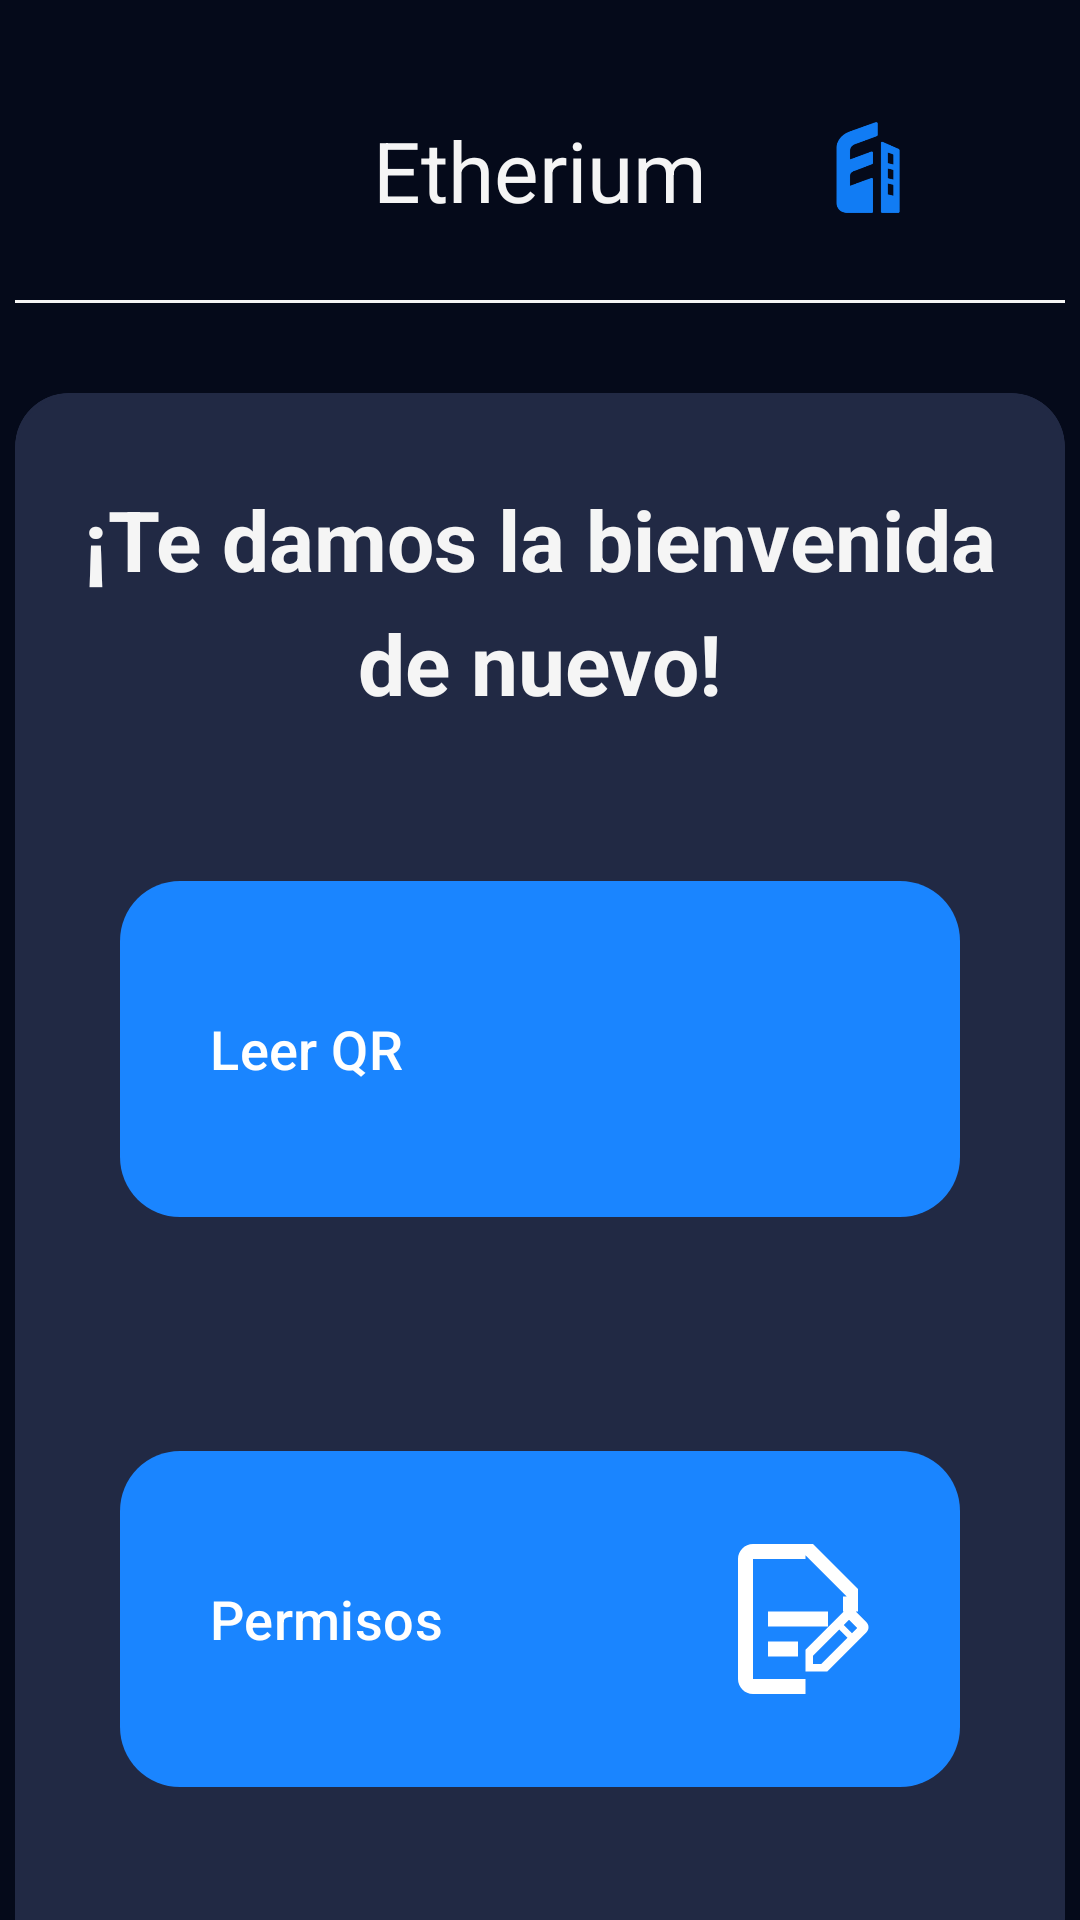

Here is an Android app screen rendered from its layout file. Give the layout XML and the strings, colors and styles it references.
<!-- AndroidManifest.xml: application theme Theme.Etherium_app -->
<!-- res/layout/activity_main.xml -->
<?xml version="1.0" encoding="utf-8"?>
<androidx.constraintlayout.widget.ConstraintLayout xmlns:android="http://schemas.android.com/apk/res/android"
    xmlns:app="http://schemas.android.com/apk/res-auto"
    xmlns:tools="http://schemas.android.com/tools"
    android:id="@+id/main"
    android:layout_width="match_parent"
    android:layout_height="match_parent"
    tools:context=".MainActivity"
    android:background="@color/fondo">

    <ImageView
        android:id="@+id/icono_etherium"
        android:layout_width="60dp"
        android:layout_height="60dp"
        android:background="@drawable/logo_etherium"
        android:layout_marginTop="30dp"
       android:layout_marginEnd="40dp"
        android:backgroundTint="@color/icono"
        android:contentDescription="@string/ic_etherium"
        app:layout_constraintEnd_toEndOf="parent"
        app:layout_constraintTop_toTopOf="parent"/>

    <TextView
        android:id="@+id/Tlo_mipersona"
        android:layout_width="wrap_content"
        android:layout_height="wrap_content"
        android:text="@string/Etherium"
        android:textColor="@color/texto"
        android:textSize="28sp"
        app:layout_constraintStart_toStartOf="parent"
        app:layout_constraintEnd_toEndOf="parent"
        app:layout_constraintTop_toTopOf="parent"
        android:layout_marginTop="38dp"/>


    <View
        android:id="@+id/barra"
        android:layout_width="350dp"
        android:layout_height="1dp"
        app:layout_constraintTop_toTopOf="parent"
        android:layout_marginTop="100dp"
        android:background="@color/texto"
        app:layout_constraintStart_toStartOf="parent"
        app:layout_constraintEnd_toEndOf="parent"
        android:layout_marginBottom="10dp"/>

    <com.google.android.material.card.MaterialCardView
        android:id="@+id/tarjeta_qr"
        android:layout_width="350dp"
        android:layout_height="wrap_content"
        app:layout_constraintTop_toBottomOf="@id/barra"
        app:layout_constraintStart_toStartOf="parent"
        app:layout_constraintEnd_toEndOf="parent"
        android:layout_marginTop="30dp"
        android:layout_marginBottom="30dp"
        app:cardCornerRadius="18dp"
        app:cardBackgroundColor="@color/tarjeta"
        app:strokeColor="@color/tarjeta">

        <LinearLayout
            android:layout_width="match_parent"
            android:layout_height="wrap_content"
            android:orientation="vertical"
            android:gravity="center_horizontal"
            android:paddingTop="30dp"
            android:paddingBottom="30dp">

            <TextView
                android:id="@+id/bienvenida"
                android:layout_width="wrap_content"
                android:layout_height="wrap_content"
                android:text="@string/bienvenida_titulo"
                android:textColor="@color/texto"
                android:textSize="28sp"
                android:textStyle="bold" />

            <TextView
                android:id="@+id/nuevo"
                android:layout_width="wrap_content"
                android:layout_height="wrap_content"
                android:text="@string/nuevo"
                android:textColor="@color/texto"
                android:textSize="28sp"
                android:textStyle="bold"
                android:layout_marginTop="4dp" />

            <com.google.android.material.button.MaterialButton
                android:id="@+id/btn_leer_qr"
                android:layout_width="280dp"
                android:layout_height="120dp"
                android:layout_marginTop="50dp"
                android:text="Leer QR"
                android:textAllCaps="false"
                android:textSize="18sp"
                android:textColor="@android:color/white"
                android:gravity="center_vertical|start"
                android:paddingStart="30dp"
                app:backgroundTint="#1A85FF"
                app:cornerRadius="20dp"
                app:icon="@drawable/ic_scanner"
                app:iconSize="60dp"
                app:iconGravity="end"
                app:iconPadding="10dp"
                app:iconTint="@android:color/white"/>

            <com.google.android.material.button.MaterialButton
                android:id="@+id/btn_permisos"
                android:layout_width="280dp"
                android:layout_height="120dp"
                android:layout_marginTop="70dp"
                android:layout_marginBottom="50dp"
                android:text="Permisos"
                android:textAllCaps="false"
                android:textSize="18sp"
                android:textColor="@android:color/white"
                android:gravity="center_vertical|start"
                android:paddingStart="30dp"
                app:backgroundTint="#1A85FF"
                app:cornerRadius="20dp"
                app:icon="@drawable/ic_permisos_vector"
                app:iconSize="60dp"
                app:iconGravity="end"
                app:iconPadding="10dp"
                app:iconTint="@android:color/white"/>





        </LinearLayout>

    </com.google.android.material.card.MaterialCardView>




</androidx.constraintlayout.widget.ConstraintLayout>
<!-- resources referenced by this layout -->
<resources>
  <color name="fondo">#050A1A</color>
  <color name="icono">#117CF4</color>
  <color name="tarjeta">#212944</color>
  <color name="texto">#F5F5F5</color>
  <!-- drawable ic_permisos_vector (drawable) -->
  <?xml version="1.0" encoding="utf-8"?>
  <vector xmlns:android="http://schemas.android.com/apk/res/android"
      android:width="24dp"
      android:height="24dp"
      android:viewportWidth="24"
      android:viewportHeight="24">
      <path
          android:fillColor="@android:color/white"
          android:pathData="M14,2H6C4.9,2 4,2.9 4,4v16c0,1.1 0.9,2 2,2h7v-2H6V4h7v5h5v2h2V8l-6,-6zM13,9V3.5L18.5,9H13zM16,11H8v2h8v-2zM12,15H8v2h4v-2zM21.1,12.4l-1.5,-1.5c-0.4,-0.4 -1,-0.4 -1.4,0l-5.2,5.2V19h2.9l5.2,-5.2C21.5,13.4 21.5,12.8 21.1,12.4zM15.1,18H14v-1.1l3.5,-3.5l1.1,1.1L15.1,18zM19.2,13.9l-1.1,-1.1l0.7,-0.7l1.1,1.1L19.2,13.9z"/>
  </vector>
  <!-- drawable logo_etherium: png bitmap (drawable, 44515 bytes) -->
  <string name="Etherium">Etherium</string>
  <string name="bienvenida_titulo">¡Te damos la bienvenida</string>
  <string name="ic_etherium">Icono de Etherium</string>
  <string name="nuevo"> de nuevo!</string>
  <style name="Theme.Etherium_app" parent="Base.Theme.Etherium_app" />
  <style name="Base.Theme.Etherium_app" parent="Theme.Material3.DayNight.NoActionBar">
          
          
      </style>
</resources>
